Image classification data set "data" (leclercsimon74/Infection_Prediction_CPV on GitHub). Class labels (3): check not infected, check out, checked infected.

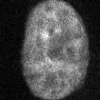
Label: check not infected

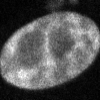
Label: checked infected

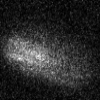
Label: check out

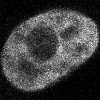
Label: check not infected

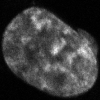
Label: checked infected

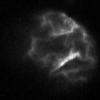
Label: check out
